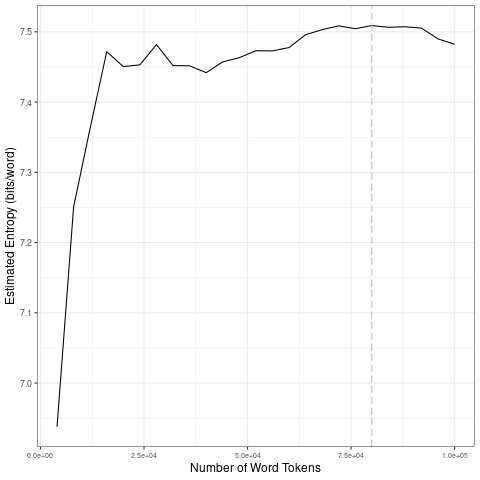

The data file committed next to this chart (first rows):
file, entropy.Corpus.Size, entropy.Entropy, sd.Corpus.Size, sd.SD
data/covid-clean/2020_by_en/2020-06-04_t…, 4000, 6.938, 20000, 0.2177
data/covid-clean/2020_by_en/2020-06-04_t…, 8000, 7.251, 40000, 0.01511
data/covid-clean/2020_by_en/2020-06-04_t…, 12000, 7.363, 60000, 0.008335
data/covid-clean/2020_by_en/2020-06-04_t…, 16000, 7.472, 80000, 0.005276
data/covid-clean/2020_by_en/2020-06-04_t…, 20000, 7.45, 1e+05, 0.01146
data/covid-clean/2020_by_en/2020-06-04_t…, 24000, 7.453, 20000, 0.2177
data/covid-clean/2020_by_en/2020-06-04_t…, 28000, 7.482, 40000, 0.01511
data/covid-clean/2020_by_en/2020-06-04_t…, 32000, 7.452, 60000, 0.008335
data/covid-clean/2020_by_en/2020-06-04_t…, 36000, 7.452, 80000, 0.005276
data/covid-clean/2020_by_en/2020-06-04_t…, 40000, 7.442, 1e+05, 0.01146
data/covid-clean/2020_by_en/2020-06-04_t…, 44000, 7.457, 20000, 0.2177
data/covid-clean/2020_by_en/2020-06-04_t…, 48000, 7.463, 40000, 0.01511
data/covid-clean/2020_by_en/2020-06-04_t…, 52000, 7.473, 60000, 0.008335
data/covid-clean/2020_by_en/2020-06-04_t…, 56000, 7.473, 80000, 0.005276
data/covid-clean/2020_by_en/2020-06-04_t…, 60000, 7.478, 1e+05, 0.01146
data/covid-clean/2020_by_en/2020-06-04_t…, 64000, 7.496, 20000, 0.2177
data/covid-clean/2020_by_en/2020-06-04_t…, 68000, 7.503, 40000, 0.01511
data/covid-clean/2020_by_en/2020-06-04_t…, 72000, 7.508, 60000, 0.008335
data/covid-clean/2020_by_en/2020-06-04_t…, 76000, 7.504, 80000, 0.005276
data/covid-clean/2020_by_en/2020-06-04_t…, 80000, 7.509, 1e+05, 0.01146
data/covid-clean/2020_by_en/2020-06-04_t…, 84000, 7.506, 20000, 0.2177
data/covid-clean/2020_by_en/2020-06-04_t…, 88000, 7.507, 40000, 0.01511
data/covid-clean/2020_by_en/2020-06-04_t…, 92000, 7.505, 60000, 0.008335
data/covid-clean/2020_by_en/2020-06-04_t…, 96000, 7.49, 80000, 0.005276
data/covid-clean/2020_by_en/2020-06-04_t…, 1e+05, 7.482, 1e+05, 0.01146
